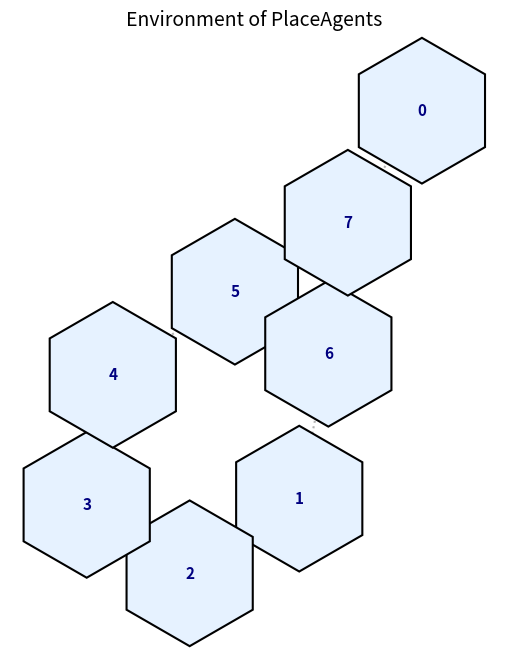

Source code (Python):
import matplotlib.pyplot as plt
from matplotlib.patches import RegularPolygon
import networkx as nx
import numpy as np

def DisplayEnvironment(adjacency_matrix):
    """
    Display the environment.
    """
    ## Creating a graph
    G = nx.from_numpy_array(np.array(adjacency_matrix))
    ## Optimizing the position of the hexagons
    pos = nx.spring_layout(G, k=1.5, iterations=150, seed=42) #k controling the optimal distance between nodes
    ## Computation of the size of hexagons so that they can really be adjacent on the figure
    distances = [np.linalg.norm(pos[u] - pos[v]) for u, v in G.edges()]
    dist_moyenne = np.mean(distances) if distances else 1.0
    rayon = dist_moyenne / np.sqrt(3) # hexagon formula
    
    fig, ax = plt.subplots(figsize=(10, 8))
    ax.set_aspect('equal')
    ## Drawing hexagons
    for node, coords in pos.items():
        x, y = coords
        hexagon = RegularPolygon(
            (x, y), 
            numVertices=6, 
            radius=rayon * 0.95, # leave some space between hexagons
            orientation=0, 
            edgecolor='black', 
            facecolor='#E6F2FF', 
            linewidth=1.5,
            zorder=2
        ) # hexagon
        ax.add_patch(hexagon)
        ax.text(
            x, y, str(node), 
            ha='center', va='center', 
            fontsize=11, fontweight='bold', color='navy',
            zorder=3
        ) # agent ID
    ## Drawing adjacence lines
    for u, v in G.edges():
        x1, y1 = pos[u]
        x2, y2 = pos[v]
        ax.plot([x1, x2], [y1, y2], color='gray', linestyle=':', alpha=0.6, zorder=1)
    ## Adjust the screen
    all_x = [c[0] for c in pos.values()]
    all_y = [c[1] for c in pos.values()]
    ax.set_xlim(min(all_x) - rayon, max(all_x) + rayon)
    ax.set_ylim(min(all_y) - rayon, max(all_y) + rayon)
    plt.axis('off')
    plt.title("Environment of PlaceAgents", fontsize=14)
    plt.show()

if __name__ == "__main__":
    adjacency_matrix = [
        [0, 0, 0, 0, 0, 0, 0, 1],  # 0
        [0, 0, 1, 0, 0, 0, 1, 0],  # 1
        [0, 1, 0, 1, 0, 0, 0, 0],  # 2
        [0, 0, 1, 0, 1, 0, 0, 0],  # 3
        [0, 0, 0, 1, 0, 1, 0, 0],  # 4
        [0, 0, 0, 0, 1, 0, 1, 1],  # 5
        [0, 1, 0, 0, 0, 1, 0, 1],  # 6
        [1, 0, 0, 0, 0, 1, 1, 0]   # 7
    ]
    DisplayEnvironment(adjacency_matrix)
